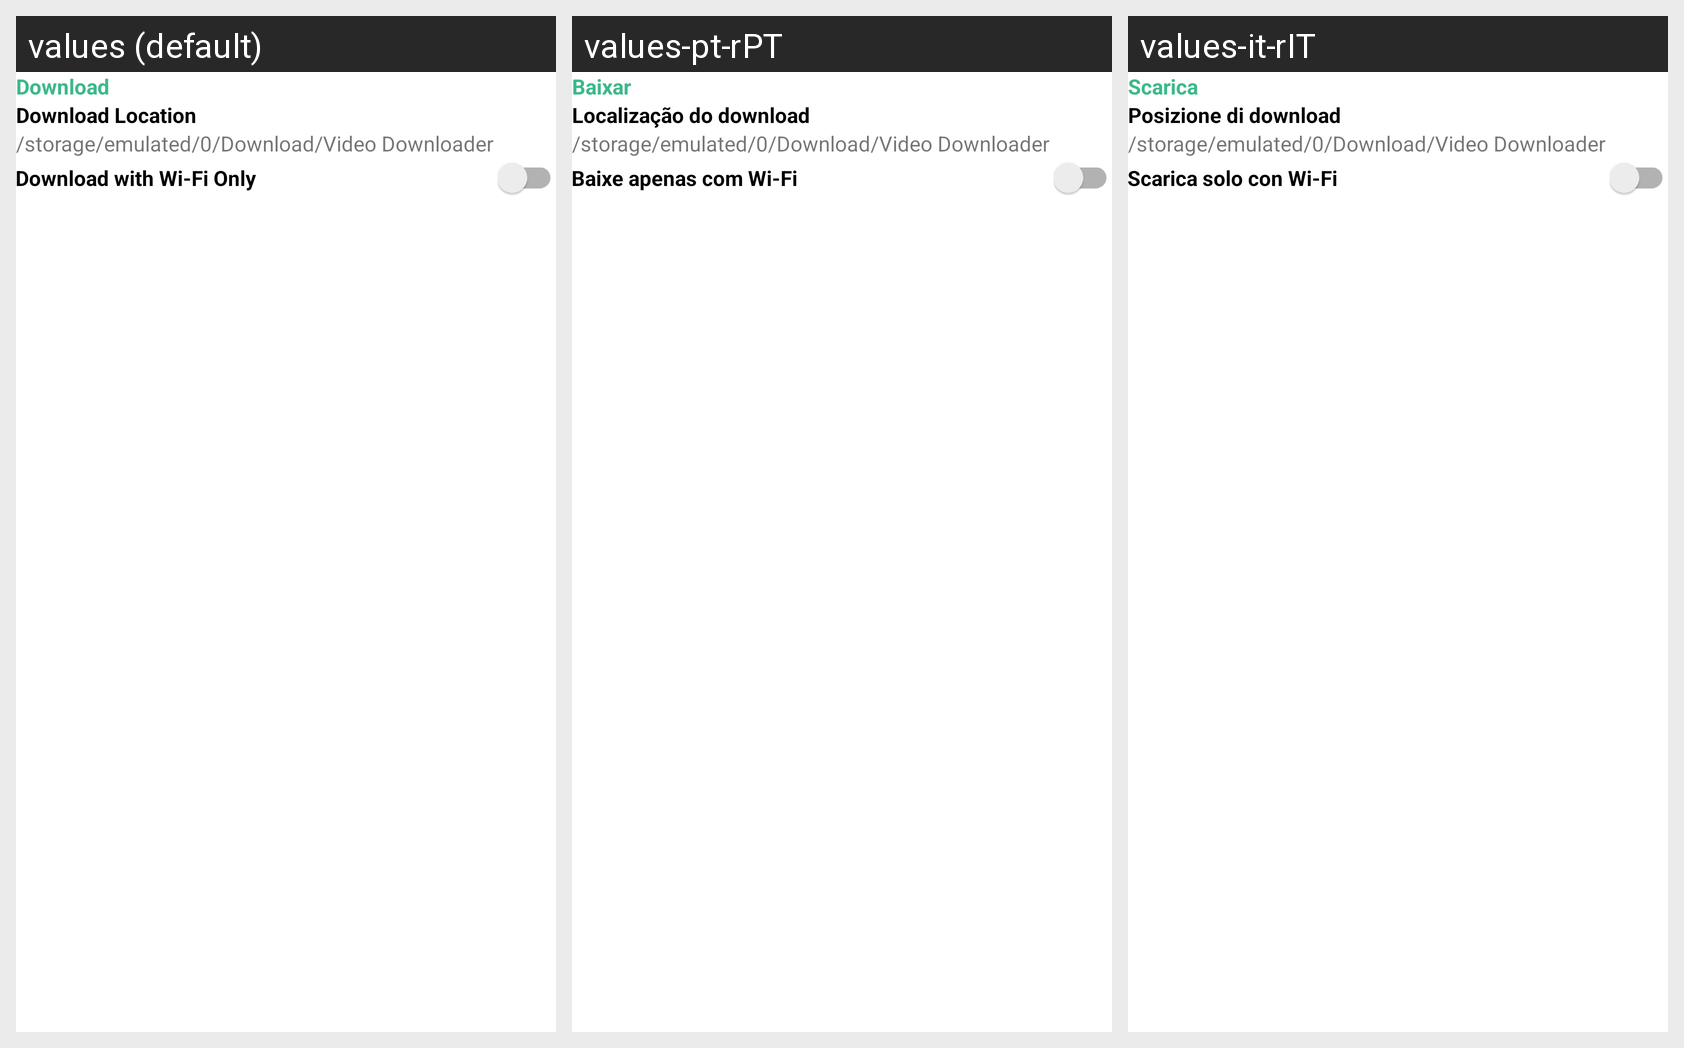

This grid shows one Android layout under several languages. Give, for every string resource on the screen, its name, the default text and each shown locale's text.
Android screen res/layout/setting_component_download.xml rendered under 3 locales, left to right: values (default), values-pt-rPT, values-it-rIT. Device: Nexus 5 (rendered at 1080×1920; each locale shown at half size, 540×960, under a caption strip naming it); theme Theme.VideoDownloader.
Other locales in the repository, not shown: values-de-rDE, values-es-rES, values-fr-rFR, values-hi-rIN, values-ja-rJP, values-vi-rVN.
Strings drawn on this screen, with the default value and each locale's value (text and hints the layout hard-codes, and strings that could not be matched under every locale, appear in the picture but are not listed):

txt_download
  values: Download
  values-pt-rPT: Baixar
  values-it-rIT: Scarica

txt_download_location
  values: Download Location
  values-pt-rPT: Localização do download
  values-it-rIT: Posizione di download

txt_video_download_location
  values: /storage/emulated/0/Download/Video Downloader
  values-pt-rPT: /storage/emulated/0/Download/Video Downloader
  values-it-rIT: /storage/emulated/0/Download/Video Downloader

txt_download_with_wi_fi_only
  values: Download with Wi-Fi Only
  values-pt-rPT: Baixe apenas com Wi-Fi
  values-it-rIT: Scarica solo con Wi-Fi
